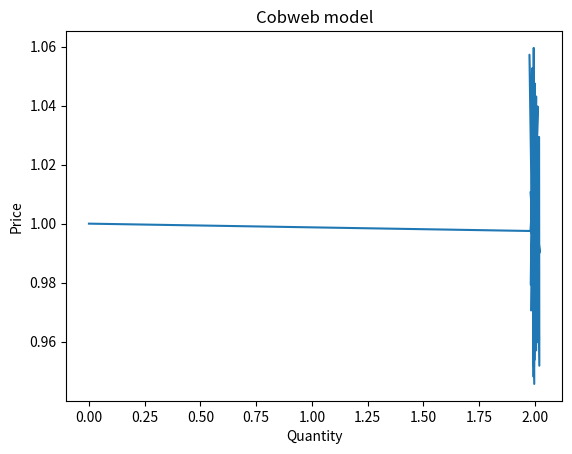

Recreate this plot in Python.
# Title: Cobweb model
# Author: Danilo Pena
# Description: Traditional Cobweb model

import numpy as np
import random as rd
import matplotlib.pylab as plt

# time
t = np.arange(101)

d = np.zeros(len(t)) # demand for wheat in period t
s = np.zeros(len(t)) # supply of wheat in t
p = np.zeros(len(t)) # market price of wheat in t
pe = np.zeros(len(t)) # price that farmers expect to prevail at t

sigma = 0.01 # variance of supply shock

# parameters (guess)
a = 4 # a>b
b = 2 # b>0
gamma = 1 # gamma>0
beta = 1 # beta>0

p[0] = (a-b)/(gamma+beta) # initial condition

for i in range(1,len(t)):
    e = rd.gauss(0,sigma)
    #p[i] = (a-b)/(gamma+beta) # just a test, force to equilibrium
    p[i] = (-beta/gamma)*p[i-1] + (a-b)/gamma - e/gamma

    d[i] = a - gamma*p[i]
    s[i] = b + beta*pe[i] + e
    
    pe[i] = p[i-1] # in the case of using last year's price as the expected market price
    
    if d[i] == s[i]:
        print("d = s = %d" % d[i])

plt.plot(s,p)
plt.ylabel('Price')
plt.xlabel('Quantity')
plt.title('Cobweb model')
plt.show()

